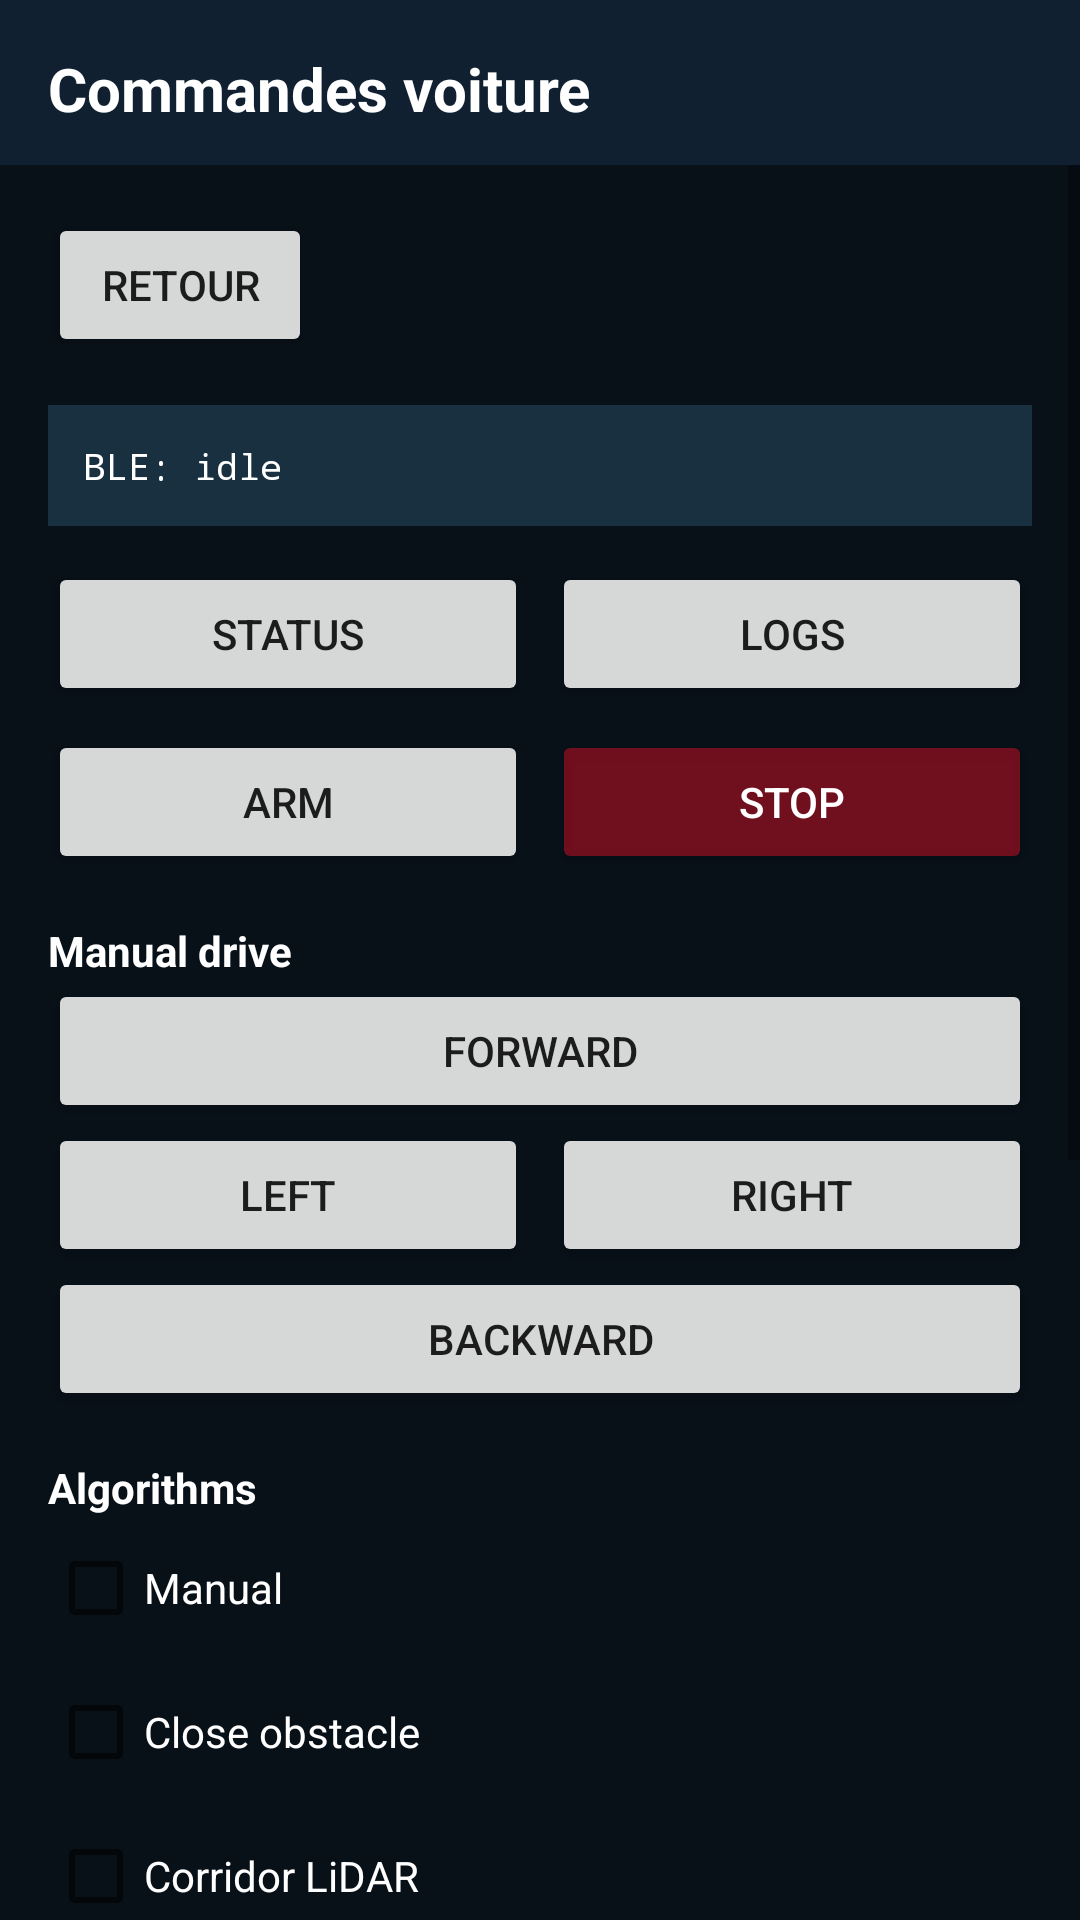

This screen was rendered from an Android layout file. Write that file and the resources it references.
<!-- AndroidManifest.xml: application theme Theme.MyApplication -->
<!-- res/layout/activity_command.xml -->
<?xml version="1.0" encoding="utf-8"?>
<LinearLayout xmlns:android="http://schemas.android.com/apk/res/android"
    xmlns:tools="http://schemas.android.com/tools"
    android:layout_width="match_parent"
    android:layout_height="match_parent"
    android:background="#081018"
    android:orientation="vertical"
    tools:context=".CommandActivity">

    <TextView
        android:layout_width="match_parent"
        android:layout_height="wrap_content"
        android:background="#102030"
        android:paddingHorizontal="16dp"
        android:paddingTop="16dp"
        android:paddingBottom="12dp"
        android:text="Commandes voiture"
        android:textColor="@android:color/white"
        android:textSize="20sp"
        android:textStyle="bold" />

    <ScrollView
        android:layout_width="match_parent"
        android:layout_height="match_parent"
        android:fillViewport="true">

        <LinearLayout
            android:layout_width="match_parent"
            android:layout_height="wrap_content"
            android:orientation="vertical"
            android:padding="16dp">

            <Button
                android:id="@+id/button_back_home"
                android:layout_width="wrap_content"
                android:layout_height="wrap_content"
                android:layout_marginBottom="16dp"
                android:text="Retour" />

            <TextView
                android:id="@+id/text_ble_status"
                android:layout_width="match_parent"
                android:layout_height="wrap_content"
                android:background="#183040"
                android:fontFamily="monospace"
                android:padding="12dp"
                android:text="BLE: idle"
                android:textColor="@android:color/white"
                android:textSize="12sp" />

            <LinearLayout
                android:layout_width="match_parent"
                android:layout_height="wrap_content"
                android:layout_marginTop="12dp"
                android:orientation="horizontal">

                <Button
                    android:id="@+id/button_ble_status"
                    android:layout_width="0dp"
                    android:layout_height="wrap_content"
                    android:layout_weight="1"
                    android:text="Status" />

                <Button
                    android:id="@+id/button_ble_logs"
                    android:layout_width="0dp"
                    android:layout_height="wrap_content"
                    android:layout_marginStart="8dp"
                    android:layout_weight="1"
                    android:text="Logs" />
            </LinearLayout>

            <LinearLayout
                android:layout_width="match_parent"
                android:layout_height="wrap_content"
                android:layout_marginTop="8dp"
                android:orientation="horizontal">

                <Button
                    android:id="@+id/button_ble_arm"
                    android:layout_width="0dp"
                    android:layout_height="wrap_content"
                    android:layout_weight="1"
                    android:text="Arm" />

                <Button
                    android:id="@+id/button_ble_stop"
                    android:layout_width="0dp"
                    android:layout_height="wrap_content"
                    android:layout_marginStart="8dp"
                    android:layout_weight="1"
                    android:backgroundTint="#CC8A1020"
                    android:text="STOP"
                    android:textColor="@android:color/white" />
            </LinearLayout>

            <TextView
                android:layout_width="match_parent"
                android:layout_height="wrap_content"
                android:layout_marginTop="16dp"
                android:text="Manual drive"
                android:textColor="@android:color/white"
                android:textStyle="bold" />

            <Button
                android:id="@+id/button_manual_forward"
                android:layout_width="match_parent"
                android:layout_height="wrap_content"
                android:text="Forward" />

            <LinearLayout
                android:layout_width="match_parent"
                android:layout_height="wrap_content"
                android:orientation="horizontal">

                <Button
                    android:id="@+id/button_manual_left"
                    android:layout_width="0dp"
                    android:layout_height="wrap_content"
                    android:layout_weight="1"
                    android:text="Left" />

                <Button
                    android:id="@+id/button_manual_right"
                    android:layout_width="0dp"
                    android:layout_height="wrap_content"
                    android:layout_marginStart="8dp"
                    android:layout_weight="1"
                    android:text="Right" />
            </LinearLayout>

            <Button
                android:id="@+id/button_manual_backward"
                android:layout_width="match_parent"
                android:layout_height="wrap_content"
                android:text="Backward" />

            <TextView
                android:layout_width="match_parent"
                android:layout_height="wrap_content"
                android:layout_marginTop="16dp"
                android:text="Algorithms"
                android:textColor="@android:color/white"
                android:textStyle="bold" />

            <CheckBox
                android:id="@+id/check_algo_manual"
                android:layout_width="match_parent"
                android:layout_height="wrap_content"
                android:text="Manual"
                android:textColor="@android:color/white" />

            <CheckBox
                android:id="@+id/check_algo_close_obstacle"
                android:layout_width="match_parent"
                android:layout_height="wrap_content"
                android:text="Close obstacle"
                android:textColor="@android:color/white" />

            <CheckBox
                android:id="@+id/check_algo_lidar_corridor"
                android:layout_width="match_parent"
                android:layout_height="wrap_content"
                android:text="Corridor LiDAR"
                android:textColor="@android:color/white" />

            <CheckBox
                android:id="@+id/check_algo_gps"
                android:layout_width="match_parent"
                android:layout_height="wrap_content"
                android:checked="true"
                android:text="GPS"
                android:textColor="@android:color/white" />

            <CheckBox
                android:id="@+id/check_algo_camera"
                android:layout_width="match_parent"
                android:layout_height="wrap_content"
                android:text="Camera"
                android:textColor="@android:color/white" />

            <Button
                android:id="@+id/button_apply_algorithms"
                android:layout_width="match_parent"
                android:layout_height="wrap_content"
                android:text="Apply algorithms" />

            <TextView
                android:layout_width="match_parent"
                android:layout_height="wrap_content"
                android:layout_marginTop="16dp"
                android:text="GPS goal"
                android:textColor="@android:color/white"
                android:textStyle="bold" />

            <EditText
                android:id="@+id/edit_gps_lat"
                android:layout_width="match_parent"
                android:layout_height="wrap_content"
                android:hint="Latitude"
                android:inputType="numberDecimal|numberSigned"
                android:text="43.610382"
                android:textColor="@android:color/white"
                android:textColorHint="#CCFFFFFF" />

            <EditText
                android:id="@+id/edit_gps_lon"
                android:layout_width="match_parent"
                android:layout_height="wrap_content"
                android:hint="Longitude"
                android:inputType="numberDecimal|numberSigned"
                android:text="1.431465"
                android:textColor="@android:color/white"
                android:textColorHint="#CCFFFFFF" />

            <Button
                android:id="@+id/button_apply_gps_goal"
                android:layout_width="match_parent"
                android:layout_height="wrap_content"
                android:text="Apply GPS goal" />

            <TextView
                android:id="@+id/text_ble_response"
                android:layout_width="match_parent"
                android:layout_height="wrap_content"
                android:layout_marginTop="16dp"
                android:background="#183040"
                android:fontFamily="monospace"
                android:minHeight="96dp"
                android:padding="12dp"
                android:text="-"
                android:textColor="@android:color/white"
                android:textSize="11sp" />
        </LinearLayout>
    </ScrollView>
</LinearLayout>
<!-- resources referenced by this layout -->
<resources>
  <style name="Theme.MyApplication" parent="Theme.MaterialComponents.DayNight.NoActionBar">
          <item name="colorPrimary">@color/purple_500</item>
          <item name="colorPrimaryVariant">@color/purple_700</item>
          <item name="colorOnPrimary">@color/white</item>
          <item name="colorSecondary">@color/teal_200</item>
          <item name="colorSecondaryVariant">@color/teal_700</item>
          <item name="colorOnSecondary">@color/black</item>
          <item name="android:statusBarColor">?attr/colorPrimaryVariant</item>
      </style>
  <color name="white">#FFFFFFFF</color>
  <color name="black">#FF000000</color>
  <!-- not gathered from this repository: default colours our renderer supplied (Android Studio template values) -->
  <color name="purple_500">#FF6200EE</color>
  <color name="purple_700">#FF3700B3</color>
  <color name="teal_200">#FF03DAC5</color>
  <color name="teal_700">#FF018786</color>
</resources>
